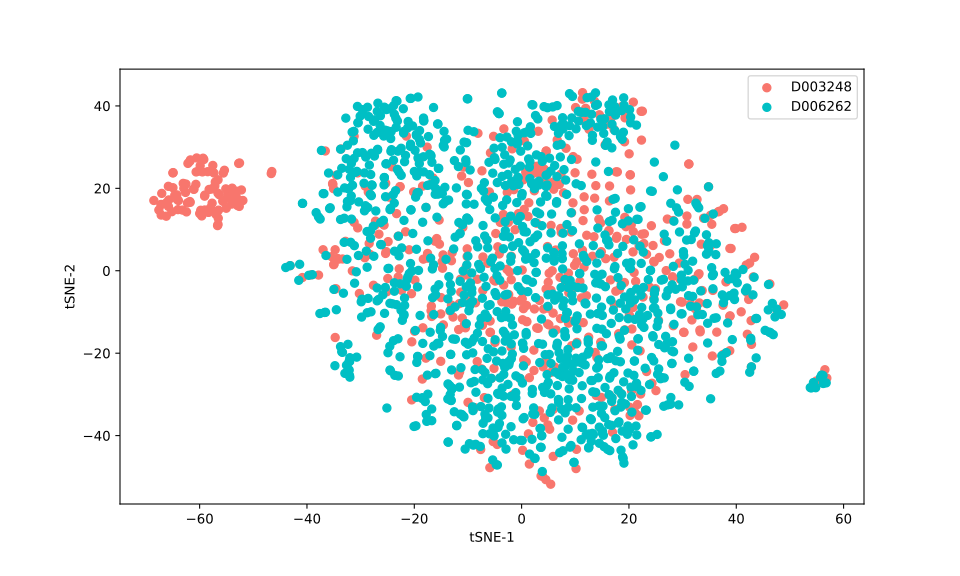

Source data for this figure (header and first rows):
, 0, 1
0, 18.15, -36.66
1, 4.111, -9.29
2, 17.88, 4.226
3, 6.503, 16.4
4, -2.48, 11.74
5, 17.51, 37.78
6, 24.35, 19.26
7, 7.646, 0.4406
8, 7.019, 20.94
9, 7.605, 6.051
10, 17.89, -19.56
11, -18.49, -30.8
12, -19.12, 26.89
13, -6.954, -30.78
14, 2.823, 11.53
15, -34.74, -16.19
16, -4.434, 5.813
17, 22.88, 8.964
18, 32.16, -2.124
19, 46.01, -3.335
20, 15.61, -3.871
21, -6.081, -33.32
22, 26.57, 8.867
23, 43.79, -11.58
24, 42.31, -6.959
25, -6.222, -8.458
26, -19.58, -30.7
27, -16.16, 7.175
28, 33.06, -0.716
29, -11.35, -5.193
30, 9.209, -42.4
31, -28.41, 6.625
32, -24.15, 25.23
33, -13.72, -27.46
34, 0.9885, -12.36
35, 20.11, 0.786
36, 16.92, 39.12
37, 18.19, -11.36
38, -14.2, 16.8
39, 28.7, -4.491
40, 23.02, -23.65
41, 15.62, 30.42
42, -5.639, -26.13
43, 31.73, -11.94
44, 16.95, 41.44
45, -16.76, -33.55
46, 38.81, 5.412
47, -13.27, -3.33
48, 0.1108, 0.1696
49, 37.4, -5.852
50, 11.17, 36.51
51, 4.005, -23.32
52, 34.83, 20.37
53, 10.86, -2.606
54, 2.336, 24.67
55, 22.26, -5.915
56, 19.23, -14.34
57, 13.63, -0.8627
58, -5.737, 2.219
59, 1.192, 13.17
... 1,656 more rows
